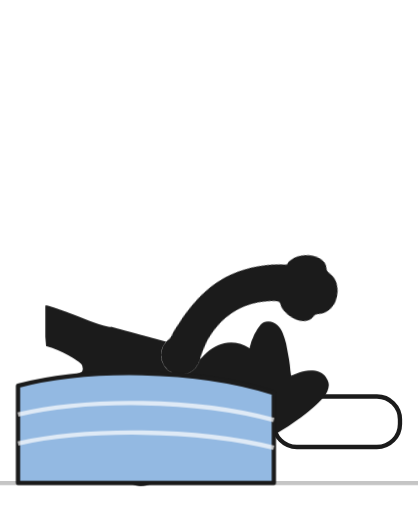
t = 0.00 s
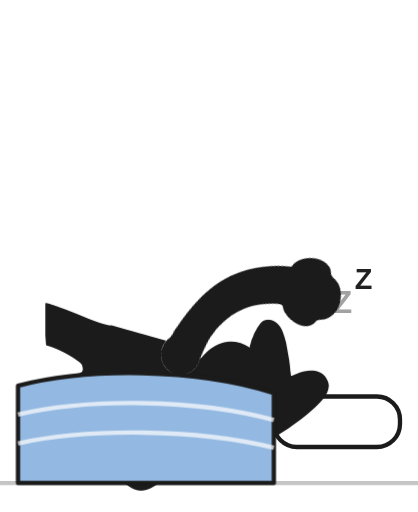
t = 2.00 s
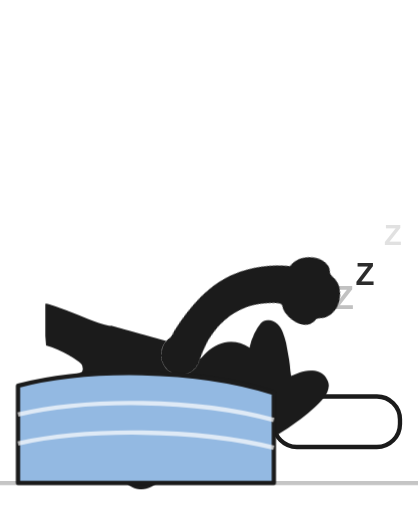
t = 2.19 s
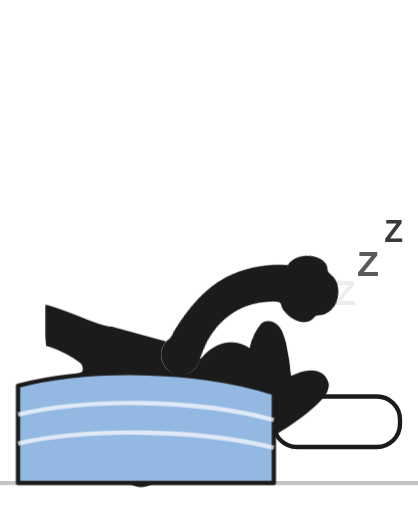
t = 2.56 s
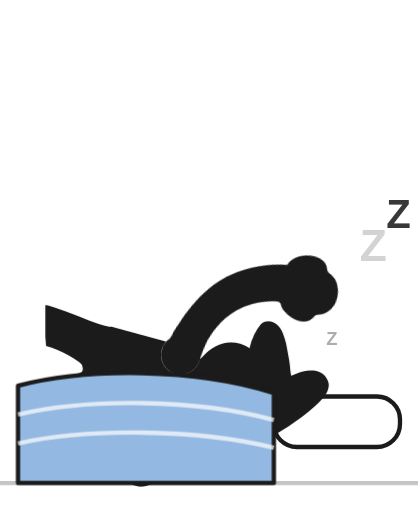
t = 3.31 s
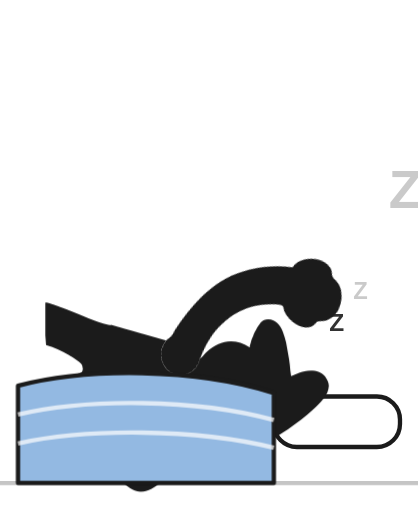
t = 4.25 s

The animated SVG that drew these frames (rendered in a browser with its animation timeline set to each time). Animation: 3 CSS @keyframes rules; one cycle of 5.00 s, repeats indefinitely.

<svg xmlns="http://www.w3.org/2000/svg" viewBox="-40 -330 1160 1420" class="mascotte mascotte-sieste" role="img" aria-label="Sieste">
<style>
.mascotte-sieste { --mascot: #1b1b1b; --line: #1b1b1b; }
.mascotte-sieste .m { fill: var(--mascot); }
.mascotte-sieste .shadow { fill: var(--mascot); opacity: .12; }
.mascotte-sieste g { transform-box: view-box; transform-origin: 0 0; }
.mascotte-sieste .rig { animation: sieste-breathe 3s ease-in-out infinite; }
@keyframes sieste-breathe { 0%,100%{transform:scale(1,1)} 50%{transform:scale(1.05,1)} }
.mascotte-sieste .arm { animation: sieste-arm 3s ease-in-out infinite; }
@keyframes sieste-arm { 0%,100%{transform:rotate(12deg)} 50%{transform:rotate(16deg)} }
.mascotte-sieste .z { animation: sieste-z 3s ease-in-out infinite backwards; }
@keyframes sieste-z { 0%{transform:translate(0,30px) scale(.5);opacity:0} 25%{opacity:1} 100%{transform:translate(40px,-90px) scale(1);opacity:0} }
.mascotte-sieste .z0 { animation-delay: 0s; }
.mascotte-sieste .z1 { animation-delay: 1s; }
.mascotte-sieste .z2 { animation-delay: 2s; }
@media (prefers-reduced-motion: reduce) { .mascotte-sieste * { animation: none !important; } }
</style>
<rect x="720" y="770" width="350" height="140" rx="64" fill="#fff" stroke="var(--line)" stroke-width="12"/><g transform="translate(620.0 1038.2)"><g class="lie"><g transform="translate(-530 -350) rotate(90) scale(0.78) translate(-620.0 -1038.2)"><g transform="translate(620.0 1038.2)"><g class="rig"><g transform="translate(-620.0 -1038.2)"><path class="m" d="M861.3,743.7 C852.9,748.7 843.4,751.9 835.0,756.8 C815.5,768.2 796.4,780.6 776.5,791.4 C777.1,778.8 775.7,765.9 776.4,753.3 C778.3,720.9 784.4,678.8 790.3,646.4 C791.1,642.2 791.0,635.9 796.2,636.5 C802.8,637.4 830.6,652.8 838.7,657.1 C852.0,664.1 894.5,686.7 898.7,699.4 C904.2,716.1 874.2,736.1 861.3,743.7 Z M1034.2,666.3 C1016.9,628.2 961.4,587.7 926.1,565.7 C902.4,550.9 876.6,538.8 851.8,525.8 C842.4,519.4 775.8,497.7 773.9,493.5 C772.2,489.9 780.8,486.5 783.5,484.8 C811.1,467.6 841.0,455.8 861.6,429.1 C890.6,391.5 899.3,363.5 894.4,315.2 C888.3,254.5 804.1,134.2 762.1,88.0 C734.7,57.7 693.7,10.8 651.8,48.6 C625.9,72.0 629.8,109.8 639.3,140.0 C640.5,144.0 651.7,168.3 650.5,169.4 C601.6,175.7 546.4,180.7 500.2,198.9 C474.4,209.0 450.2,233.9 460.1,264.0 C467.5,286.6 530.3,313.4 553.4,316.4 C519.1,370.2 529.4,423.0 569.1,469.9 C574.2,475.9 581.2,481.0 586.2,487.0 C588.2,489.4 590.7,490.2 590.3,493.7 C622.5,499.9 646.8,528.2 646.8,562.2 C646.8,600.8 615.5,632.0 577.0,632.0 C559.0,632.0 542.6,625.2 530.2,614.0 C530.0,614.1 529.7,614.2 529.5,614.2 C529.5,614.3 529.6,614.4 529.6,614.5 C529.6,614.5 477.3,809.8 477.3,809.8 C477.5,812.8 477.3,815.4 476.7,818.3 C468.1,862.7 442.8,916.2 427.4,959.4 C423.9,969.1 398.0,1040.3 401.2,1043.4 C449.2,1042.4 497.7,1046.0 545.4,1040.6 C552.8,1013.1 565.6,984.3 579.6,959.4 C585.1,949.7 601.2,922.4 608.6,916.1 C614.9,910.8 628.5,907.6 635.8,912.5 C642.6,917.0 652.4,951.8 655.8,962.0 C663.1,984.6 668.2,1013.7 676.6,1034.4 C679.4,1041.4 683.8,1042.8 691.1,1043.5 C719.1,1046.3 775.7,1045.9 804.1,1043.5 C808.4,1043.1 811.8,1041.4 815.8,1040.7 C811.3,1016.6 800.1,993.7 793.4,970.0 C792.3,965.9 792.9,962.1 792.2,959.4 C792.1,958.9 790.3,957.6 789.8,955.4 C788.1,948.2 786.3,940.5 785.6,933.2 C785.2,929.9 785.8,930.0 788.3,928.0 C819.5,940.0 851.3,948.3 883.3,933.7 C902.9,924.8 920.4,908.6 915.1,885.1 C914.5,882.4 906.3,870.1 904.4,868.3 C900.9,865.0 885.0,859.3 886.7,853.1 C888.0,848.6 914.0,839.8 920.0,836.6 C956.5,817.0 1025.5,766.6 1039.0,727.2 C1046.9,704.5 1044.1,688.0 1034.2,666.3 Z" fill-rule="evenodd"/><circle class="m" cx="579.4" cy="562.8" r="46"/><g transform="translate(579.4 562.8)"><g class="arm"><path class="m" d="M-1.7,-70.4 C-3.2,-70.4 -4.7,-70.3 -6.1,-70.2 C-24.3,-72.5 -42.4,-74.6 -60.3,-79.2 C-139.3,-99.3 -206.5,-148.9 -239.6,-224.4 C-245.7,-238.4 -266.8,-294.0 -259.0,-305.5 C-257.2,-308.0 -246.9,-312.8 -243.1,-316.0 C-214.9,-339.3 -193.2,-403.1 -227.2,-429.4 C-231.7,-432.9 -238.7,-434.6 -241.9,-438.5 C-246.2,-443.8 -248.5,-457.8 -253.8,-466.2 C-282.1,-511.3 -356.4,-511.8 -389.5,-470.3 C-394.2,-464.4 -399.7,-451.1 -403.9,-447.7 C-411.3,-441.7 -421.3,-442.9 -430.5,-432.1 C-461.2,-396.1 -441.5,-317.9 -395.2,-302.4 C-385.8,-236.4 -358.6,-169.3 -319.4,-115.6 C-260.6,-35.1 -170.3,9.4 -78.2,41.6 C-72.8,43.5 -52.7,46.9 -49.7,51.5 C-49.6,51.4 -49.4,51.4 -49.3,51.3 C-49.3,51.3 -49.4,51.3 -49.4,51.2 C-36.8,62.9 -20.1,70.0 -1.7,70.0 C37.1,70.0 68.5,38.6 68.5,-0.2 C68.5,-38.9 37.1,-70.4 -1.7,-70.4 Z"/></g></g></g></g></g></g></g></g><path d="M10,740 C200,690 500,690 720,760 L720,1010 L10,1010 Z" fill="#93b9e2" stroke="var(--line)" stroke-width="12" stroke-linejoin="round"/><path d="M10,820 C200,775 500,775 720,835 M10,900 C200,858 500,858 720,912" fill="none" stroke="#fff" stroke-width="12" opacity=".7"/><path d="M-40,1010 L1120,1010" stroke="var(--line)" stroke-width="12" stroke-linecap="round" opacity=".25"/><g transform="translate(880.0 600.0)"><g class="z z0"><text font-family="Arial Black, Arial, sans-serif" font-weight="900" font-size="100" text-anchor="middle" fill="var(--line)">Z</text></g></g><g transform="translate(960.0 470.0)"><g class="z z1"><text font-family="Arial Black, Arial, sans-serif" font-weight="900" font-size="130" text-anchor="middle" fill="var(--line)">Z</text></g></g><g transform="translate(1050.0 320.0)"><g class="z z2"><text font-family="Arial Black, Arial, sans-serif" font-weight="900" font-size="160" text-anchor="middle" fill="var(--line)">Z</text></g></g>
</svg>
